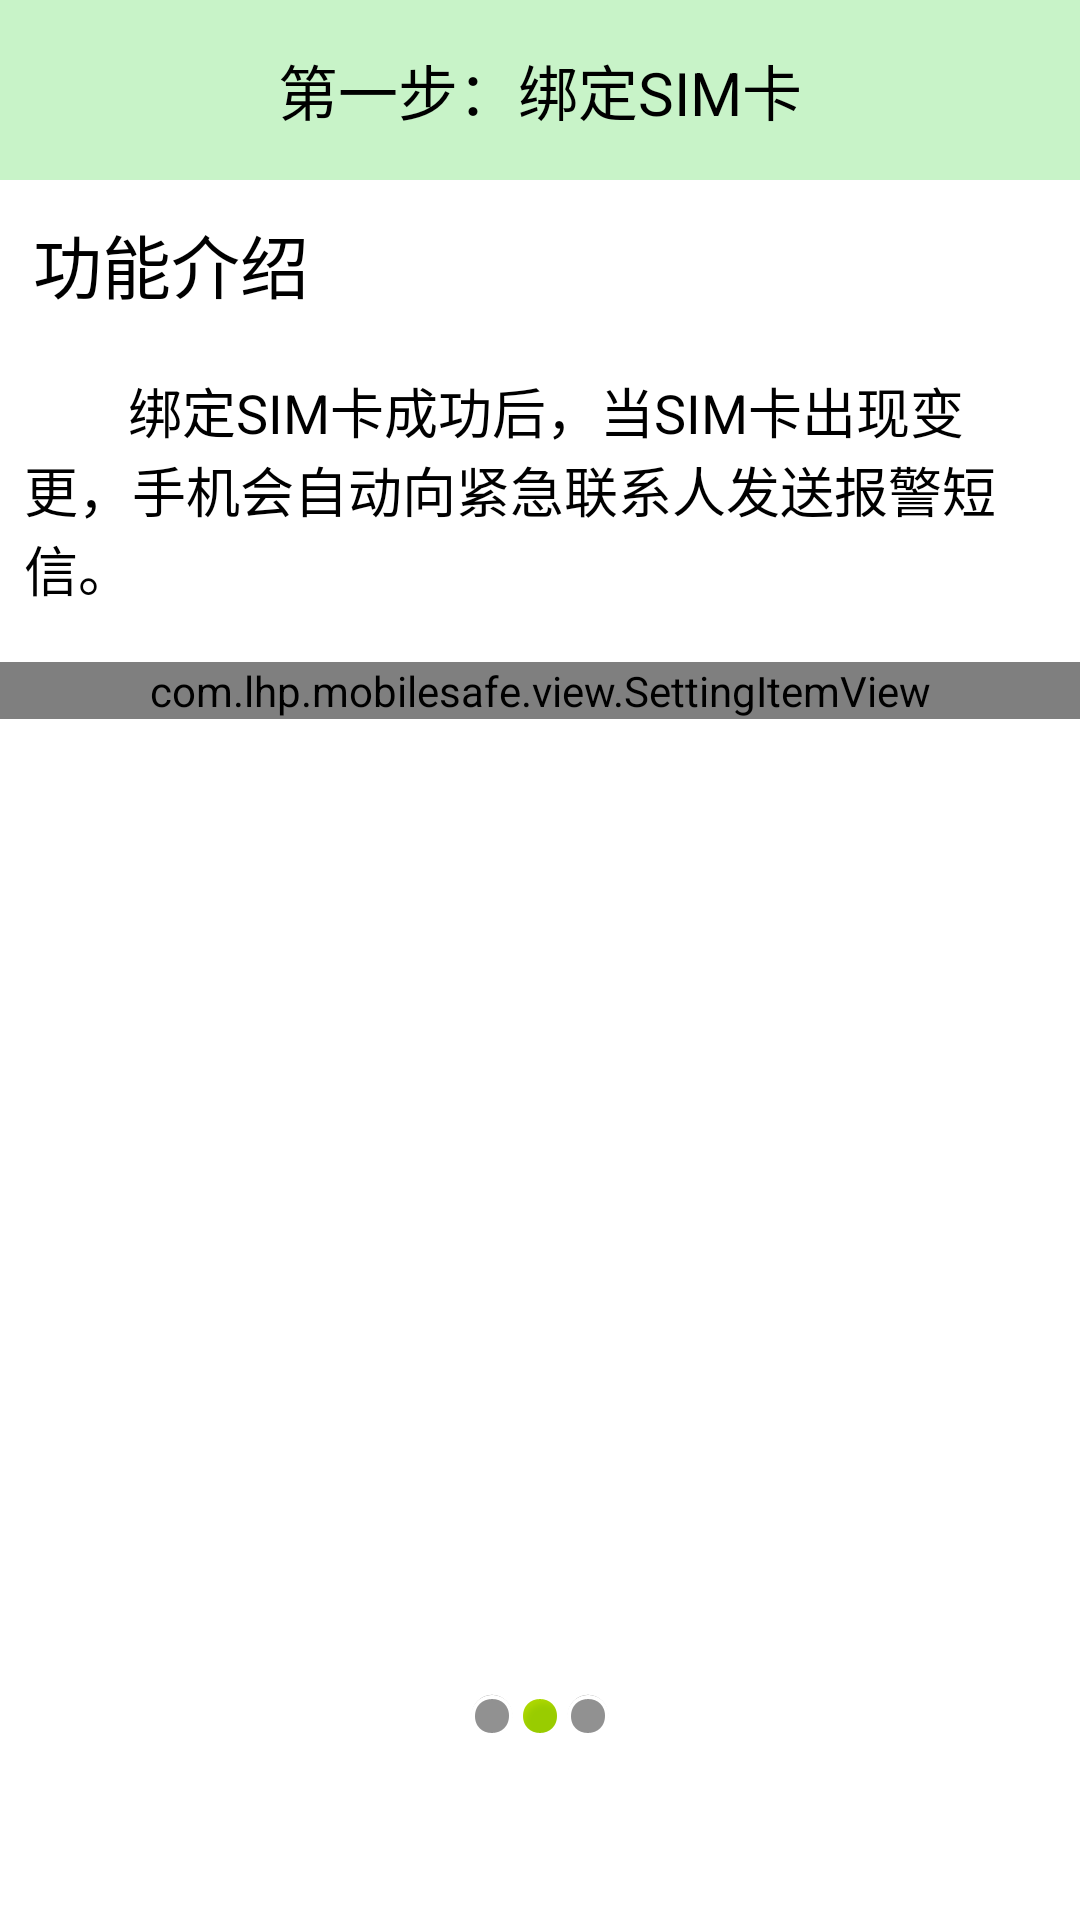

The Android layout XML behind this screen, and the referenced resources:
<!-- AndroidManifest.xml: application theme AppTheme -->
<!-- res/layout/activity_setup2.xml -->
<?xml version="1.0" encoding="utf-8"?>
<RelativeLayout xmlns:android="http://schemas.android.com/apk/res/android"
    android:layout_width="fill_parent"
    android:layout_height="fill_parent" >

    <LinearLayout
        android:layout_width="fill_parent"
        android:layout_height="wrap_content"
        android:orientation="vertical" >

        <TextView
            style="@style/TitleStyle"
            android:background="@drawable/home_fangdao_bg"
            android:text="第一步：绑定SIM卡" />

        <TextView
            android:layout_width="wrap_content"
            android:layout_height="wrap_content"
            android:layout_margin="3dp"
            android:layout_marginTop="20dp"
            android:padding="8dp"
            android:text="功能介绍"
            android:textColor="#000"
            android:textSize="23sp" />

        <TextView
            android:layout_width="wrap_content"
            android:layout_height="wrap_content"
            android:padding="8dp"
            android:text="        绑定SIM卡成功后，当SIM卡出现变更，手机会自动向紧急联系人发送报警短信。"
            android:textColor="#000"
            android:textSize="18sp" />

        <com.lhp.mobilesafe.view.SettingItemView
            android:layout_marginTop="10dp"
            android:id="@+id/siv_sim_bound"
            android:layout_width="match_parent"
            android:layout_height="wrap_content" >
        </com.lhp.mobilesafe.view.SettingItemView>
    </LinearLayout>

    <LinearLayout
        android:layout_width="match_parent"
        android:layout_height="wrap_content"
        android:layout_alignParentBottom="true"
        android:layout_marginBottom="60dp"
        android:gravity="center" >

        <ImageView
            android:layout_width="wrap_content"
            android:layout_height="wrap_content"
            android:background="@android:drawable/presence_invisible" />

        <ImageView
            android:layout_width="wrap_content"
            android:layout_height="wrap_content"
            android:background="@android:drawable/presence_online" />

        <ImageView
            android:layout_width="wrap_content"
            android:layout_height="wrap_content"
            android:background="@android:drawable/presence_invisible" />
    </LinearLayout>
    

</RelativeLayout>
<!-- resources referenced by this layout -->
<resources>
  <!-- drawable home_fangdao_bg: jpg bitmap (drawable-hdpi, 17655 bytes) -->
  <style name="TitleStyle">
          <item name="android:gravity">center</item>
          <item name="android:textSize">20sp</item>
          <item name="android:textColor">#000</item>
          <item name="android:padding">10dp</item>
          <item name="android:layout_width">match_parent</item>
          <item name="android:layout_height">60dp</item>
      </style>
  <style name="AppTheme" parent="AppBaseTheme">
          
      </style>
  <style name="AppBaseTheme" parent="android:Theme.Light">
          
      </style>
</resources>
